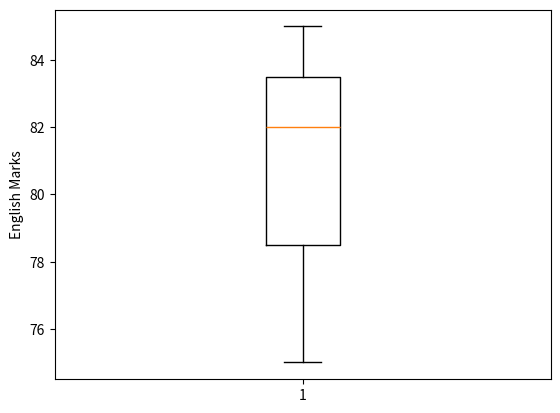

This figure's Python source:
import pandas as pd
import matplotlib.pyplot as plt
def main():
  data = {
    "Name" : ["Amit", "Sagar", "Pooja"],
    "Math" : [85,90,78],
    "Science" : [92,88, 80],
    "English" : [75,85,82]
  }

  df = pd.DataFrame(data)

  df["Total"] = df["Math"] + df["Science"] + df["English"]            

  df["Name"] = df["Name"].replace("Pooja", "Puja")

  df["Gender"] = ["Male", "Male", "Female"]

  df["Status"] = df["Total"].apply(lambda total: "Pass" if total >=250 else "Fail")

  df = df.rename(
    columns= {
      "Math" : "Mathematics"
      }
  )


  plt.boxplot(df["English"])

  plt.ylabel("English Marks")

  plt.show()

if __name__ == "__main__":
  main()
